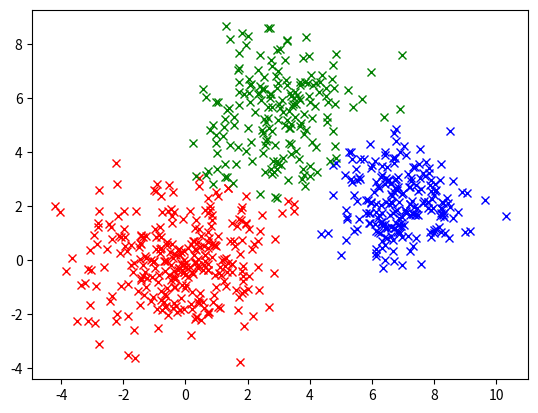

Python code for this plot:
import math
import numpy as np
import matplotlib.pyplot as plt
import operator
import copy

def generate_2d_gaussian(N, meanX, meanY, var):
    x = np.random.normal(loc=meanX, scale=var, size=N)
    y = np.random.normal(loc=meanY, scale=var, size=N)
    return x, y

def generate_data():
    x0, y0 = generate_2d_gaussian(300, 0, 0, 1.5)
    x1, y1 = generate_2d_gaussian(200, 7, 2, 1)
    x2, y2 = generate_2d_gaussian(200, 3, 5, 1.5)
    data = np.dstack((np.concatenate((x0, x1, x2)), np.concatenate((y0, y1, y2))))[0]
    return data

def initialize_params(pts, K):
    N = len(pts)
    dim = len(pts[0])
    ci = np.random.randint(N, size=K)

    miu = pts[ci]
    pi = np.zeros((K,))
    sigma = np.zeros((K, dim, dim))

    dist = np.tile(np.sum(pts * pts, 1), (K, 1)).transpose() + \
        np.tile(np.sum(miu * miu, 1), (N, 1)) - \
        2 * pts.dot(miu.transpose())
    m = np.argmin(dist, axis=1)

    for k in range(K):
        pk = pts[np.where(m == k)]
        pi[k] = len(pk) / N
        sigma[k] = np.cov(pk.transpose())

    return miu, pi, sigma

def estimate(pts, K, miu, pi, sigma):
    N = len(pts)
    D = len(pts[0])
    prob = np.zeros((N, K))
    for k in range(K):
        xs = pts - np.tile(miu[k], (N, 1))
        isig = np.linalg.inv(sigma[k])
        t = np.sum(xs.dot(isig) * xs, 1)
        coef = np.power(2 * math.pi, -D / 2) * np.sqrt(np.linalg.det(isig))
        prob[:, k] = coef * np.exp(-0.5 * t)
    return prob

def gmm(pts, K):
    N = len(pts)
    D = len(pts[0])
    miu, pi, sigma = initialize_params(pts, K)
    Lprev = -999999
    it = 1
    while True:
        prob = estimate(pts, K, miu, pi, sigma) # n by k
        gamma = prob * np.tile(pi, (N, 1))
        gamma = gamma / np.tile(np.sum(gamma, 1), (K, 1)).transpose() # n by k
        Nk = np.sum(gamma, 0) # 1 by k

        miu = np.diag(1 / Nk).dot(gamma.transpose()).dot(pts) # k by d
        pi = Nk / N

        for k in range(K):
            xs = pts - np.tile(miu[k], (N, 1))
            sigma[k] = (xs.transpose().dot(np.diag(gamma[:, k]).dot(xs))) / Nk[k]

        L = np.sum(np.log(prob.dot(pi.transpose())))
        print('Iteration %d: %f' % (it, L - Lprev))
        it += 1
        if L - Lprev < 1e-15: break
        Lprev = L
    return np.argmax(prob, axis=1)

class Pt():
    def __init__(self, id, d, N):
        self.d = np.array(d)
        self.prob = [0 for i in range(N)]
        self.id = id
        self.children = []
    
    def addProb(self, round):
        self.prob[round] += 1

    def getCluster(self):
        index, value = max(enumerate(self.prob), key=operator.itemgetter(1))
        return index, value

    def getDistance(self, pt):
        return np.linalg.norm(self.d - pt.d)
    
    def shiftSearch(self, id, pts, bandWidth=2):
        shift = np.array([0., 0.])
        nNeighbor = 0
        for pt in pts:
            dist = self.getDistance(pt)
            if dist < bandWidth:
                pt.prob[id] += 1
                shift += (pt.d - self.d)
                nNeighbor += 1
        return shift / nNeighbor
    
    def update(self, shift):
        self.d = self.d + shift


def generate_pts(data):
    pts = []
    for id, d in enumerate(data):
        pts.append(Pt(id, d, len(data)))
    return pts

def mergeDetect(pt, centers, r=3):
    for index, c in enumerate(centers):
        if c.getDistance(pt) < r:
            return True, index
    return False, -1    

def mean_shift(pts, bandWidth=2, eps=1e-6):
    centers = []
    
    for initialPt in pts:
        pt = copy.deepcopy(initialPt)
        while True:
            shift = pt.shiftSearch(pt.id, pts)
            pt.update(shift)
            if np.linalg.norm(shift) < eps:
                flag, index = mergeDetect(pt, centers)
                if flag:
                    centers[index].children.append(pt.id)
                else:
                    centers.append(pt)
                break
    mapping = {}
    for ci, c in enumerate(centers):
        mapping[c.id] = ci
        for childId in c.children:
            mapping[childId] = ci
    cluster = []
    for pt in pts:
        cluster.append(mapping[pt.getCluster()[0]])
    return cluster


def main():
    cluster_markers = ['rx', 'gx', 'bx', 'kx', 'kx', 'kx', 'kx', 'kx']
    data = generate_data()
    pts = generate_pts(data)
    cluster = mean_shift(pts)


    # cr = gmm(np.dstack((x, y))[0], len(Clusters))
    for i, d in enumerate(data):
        plt.plot(d[0], d[1], cluster_markers[cluster[i]])
    #plt.plot(x, y, 'rx')
    plt.show()

if __name__ == '__main__':
    main()